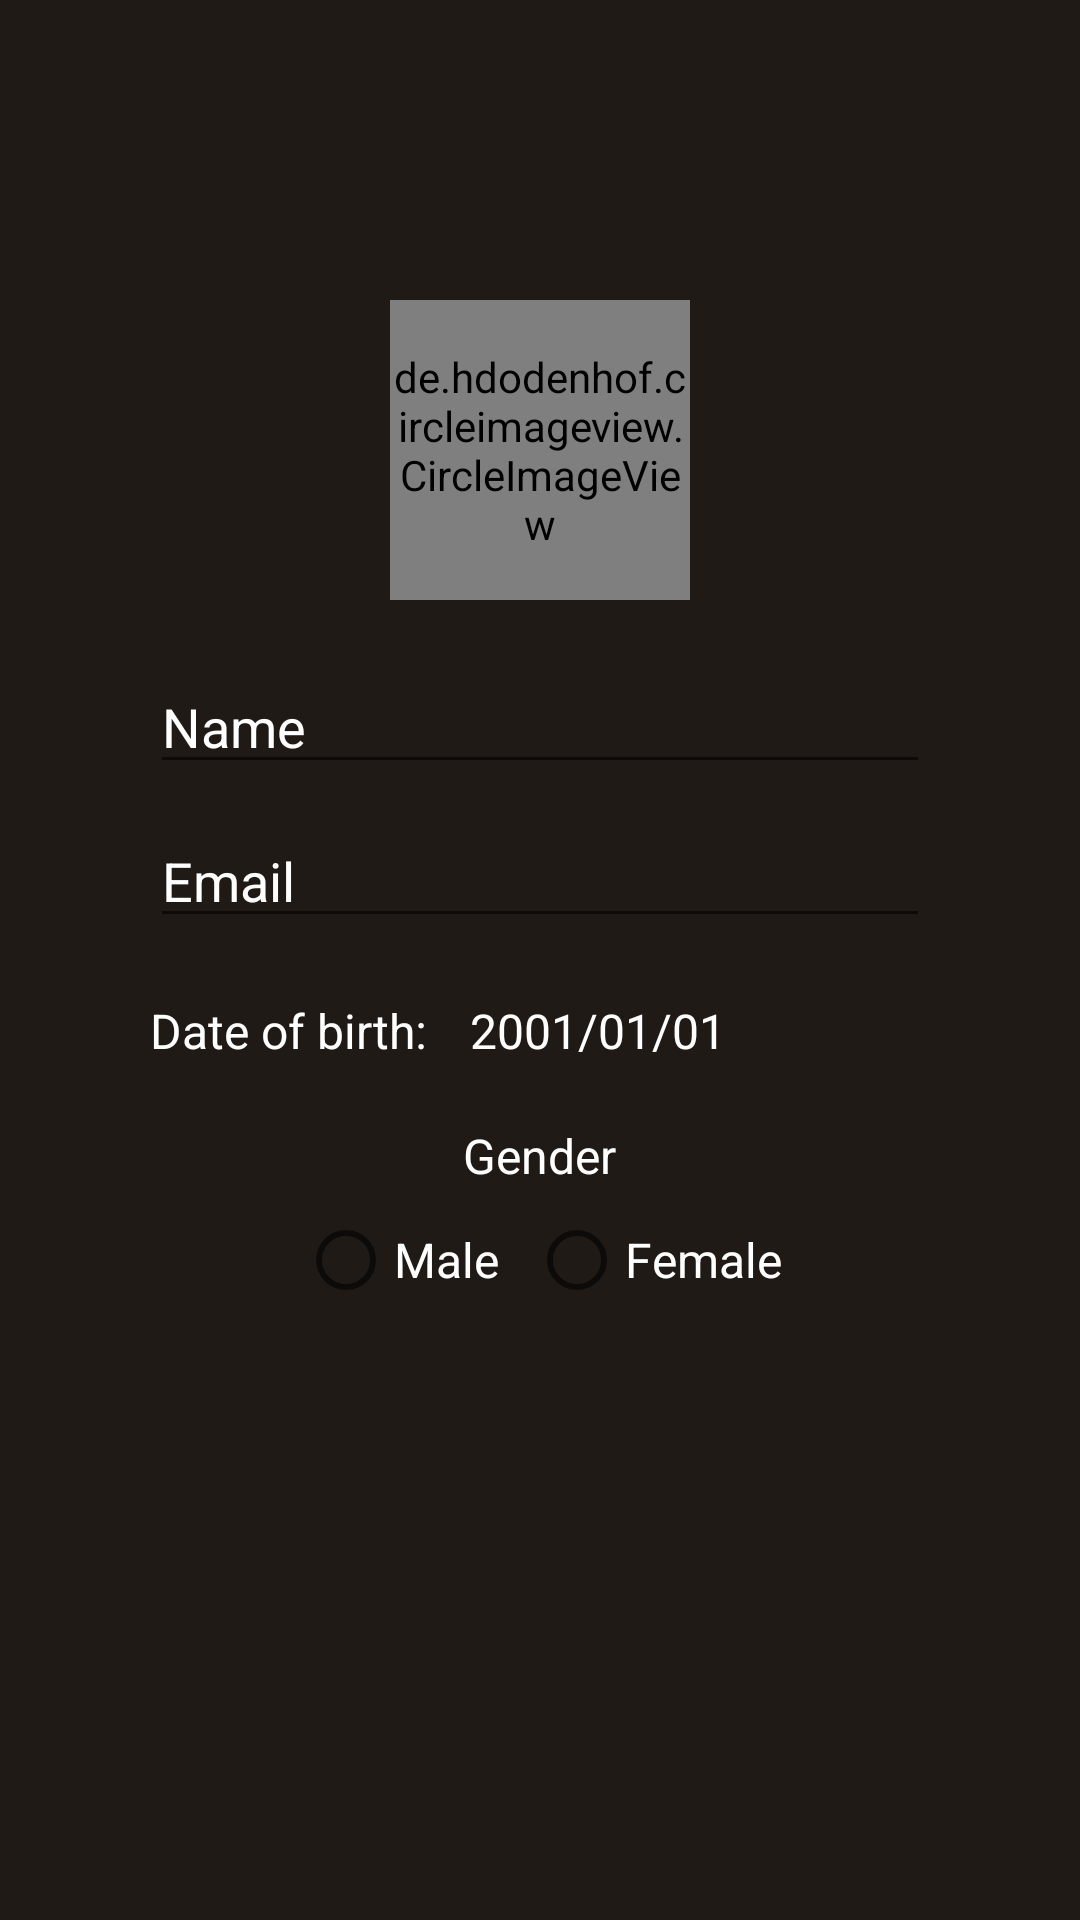

Produce the Android XML layout that renders to this screen, including the resource entries it uses.
<!-- AndroidManifest.xml: application theme Theme.FilmTracker -->
<!-- res/layout/fragment_edit_account.xml -->
<?xml version="1.0" encoding="utf-8"?>
<LinearLayout xmlns:android="http://schemas.android.com/apk/res/android"
    xmlns:tools="http://schemas.android.com/tools"
    android:layout_width="match_parent"
    android:layout_height="match_parent"
    android:orientation="vertical"
    android:background="#201A17"
    android:clickable="true"
    android:focusable="true"
    tools:context=".view.home.fragment.accountfragment.EditAccountFragment">

    <de.hdodenhof.circleimageview.CircleImageView
        android:layout_width="100dp"
        android:layout_height="100dp"
        android:layout_gravity="center"
        android:layout_marginTop="100dp"
        xmlns:app="http://schemas.android.com/apk/res-auto"
        android:id="@+id/img_avatar_edit_profile"
        android:src="@drawable/ic_baseline_person_24"
        app:civ_border_width="2dp"
        app:civ_border_color="@color/white"/>

    <EditText
        android:id="@+id/edt_name_profile"
        android:layout_width="match_parent"
        android:layout_height="wrap_content"
        android:hint="Name"
        android:textColorHint="@color/white"
        android:textColor="@color/white"
        android:layout_marginTop="20dp"
        android:layout_marginStart="50dp"
        android:layout_marginEnd="50dp"/>
    <EditText
        android:id="@+id/edt_email_profile"
        android:layout_width="match_parent"
        android:layout_height="wrap_content"
        android:hint="Email"
        android:textColorHint="@color/white"
        android:textColor="@color/white"
        android:layout_marginTop="10dp"
        android:layout_marginStart="50dp"
        android:layout_marginEnd="50dp"/>
    <LinearLayout
        android:layout_width="match_parent"
        android:layout_height="wrap_content"
        android:orientation="horizontal"
        android:layout_marginStart="50dp"
        android:layout_marginTop="20dp"
        android:layout_marginEnd="50dp">
        <TextView
            android:layout_width="wrap_content"
            android:layout_height="wrap_content"
            android:text="Date of birth: "
            android:textColor="@color/white"
            android:textSize="16sp" />
        <TextView
            android:id="@+id/txt_dob_profile"
            android:layout_width= "match_parent"
            android:layout_height="wrap_content"
            android:text="2001/01/01"
            android:textColor="@color/white"
            android:textSize="16sp"
            android:layout_marginStart="10dp"/>
    </LinearLayout>
    <LinearLayout
        android:layout_width="match_parent"
        android:layout_height="wrap_content"
        android:layout_marginTop="20dp"
        android:layout_marginStart="50dp"
        android:layout_marginEnd="50dp"
        android:orientation="vertical">
        <TextView
            android:layout_width="wrap_content"
            android:layout_height="wrap_content"
            android:textColor="@color/white"
            android:textSize="16sp"
            android:text="Gender"
            android:layout_gravity="center"/>
        <RadioGroup
            android:id="@+id/radio_gender_gr"
            android:layout_width="match_parent"
            android:layout_height="wrap_content"
            android:orientation="horizontal"
            android:gravity="center">
            <RadioButton
                android:id="@+id/radio_male"
                android:layout_width="wrap_content"
                android:layout_height="wrap_content"
                android:text="Male"
                android:textSize="16sp"
                android:textColor="@color/white"/>
            <RadioButton
                android:id="@+id/radio_female"
                android:layout_width="wrap_content"
                android:layout_height="wrap_content"
                android:text="Female"
                android:textSize="16sp"
                android:textColor="@color/white"
                android:layout_marginStart="10dp"/>
        </RadioGroup>
    </LinearLayout>
    <ImageView
        android:layout_width="70dp"
        android:layout_height="50dp"
        android:id="@+id/save_profile"
        android:src="@drawable/save"
        android:layout_marginTop="20dp"
        android:layout_marginStart="50dp"
        android:layout_marginEnd="50dp"
        android:layout_gravity="end"/>

</LinearLayout>
<!-- resources referenced by this layout -->
<resources>
  <color name="white">#FFFFFFFF</color>
  <style name="Theme.FilmTracker" parent="Theme.MaterialComponents.DayNight.NoActionBar">
          
          <item name="colorPrimary">@color/purple_500</item>
          <item name="colorPrimaryVariant">@color/purple_700</item>
          <item name="colorOnPrimary">@color/white</item>
          
          <item name="colorSecondary">@color/teal_200</item>
          <item name="colorSecondaryVariant">@color/teal_700</item>
          <item name="colorOnSecondary">@color/black</item>
          
          
          
  
          <item name="android:statusBarColor">#000000</item>
          <item name="android:windowLightStatusBar">false</item>
      </style>
  <color name="purple_500">#FF6200EE</color>
  <color name="purple_700">#FF3700B3</color>
  <color name="teal_200">#FF03DAC5</color>
  <color name="teal_700">#FF018786</color>
  <color name="black">#FF000000</color>
</resources>
